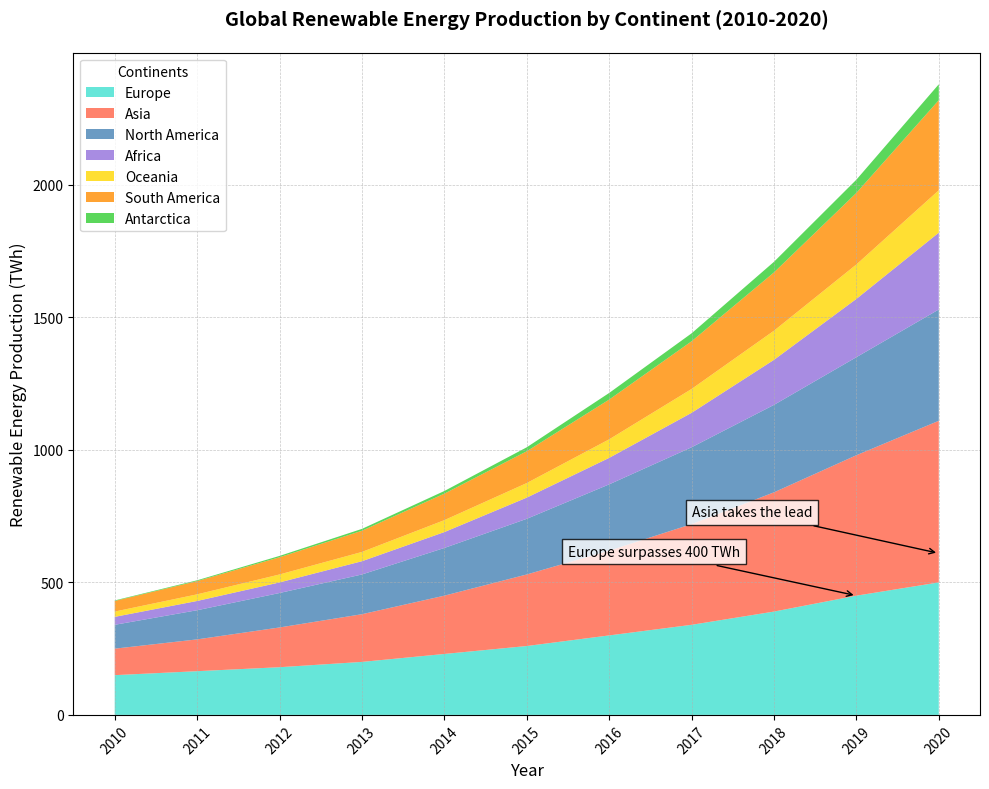

Write Python code to recreate this figure.
import matplotlib.pyplot as plt
import numpy as np

years = np.arange(2010, 2021)
europe_renewables = np.array([150, 165, 180, 200, 230, 260, 300, 340, 390, 450, 500])
asia_renewables = np.array([100, 120, 150, 180, 220, 270, 320, 380, 450, 530, 610])
north_america_renewables = np.array([90, 110, 130, 150, 180, 210, 250, 290, 330, 370, 420])
africa_renewables = np.array([30, 35, 40, 50, 60, 80, 100, 130, 170, 220, 290])
oceania_renewables = np.array([20, 25, 30, 35, 45, 55, 70, 90, 110, 130, 160])
south_america_renewables = np.array([40, 50, 65, 80, 100, 120, 150, 180, 220, 270, 340])
antarctica_renewables = np.array([2, 3, 5, 7, 10, 15, 25, 30, 40, 50, 60])

# Shuffled colors
shuffled_colors = ['#40E0D0', '#FF6347', '#4682B4', '#9370DB', '#FFD700', '#FF8C00', '#32CD32']

fig, ax = plt.subplots(figsize=(10, 8))

ax.stackplot(years, europe_renewables, asia_renewables, north_america_renewables,
             africa_renewables, oceania_renewables, south_america_renewables, antarctica_renewables,
             labels=['Europe', 'Asia', 'North America', 'Africa', 'Oceania', 'South America', 'Antarctica'],
             colors=shuffled_colors, alpha=0.8)

ax.set_title('Global Renewable Energy Production by Continent (2010-2020)', fontsize=14, fontweight='bold', pad=20)
ax.set_xlabel('Year', fontsize=12)
ax.set_ylabel('Renewable Energy Production (TWh)', fontsize=12)
ax.legend(loc='upper left', title='Continents')
ax.grid(True, linestyle='--', linewidth=0.5, alpha=0.7)

ax.annotate('Europe surpasses 400 TWh', xy=(2019, 450), xytext=(2015.5, 600),
            arrowprops=dict(arrowstyle='->', color='black'), color='black', fontsize=10, bbox=dict(facecolor='white', alpha=0.8))

ax.annotate('Asia takes the lead', xy=(2020, 610), xytext=(2017, 750),
            arrowprops=dict(arrowstyle='->', color='black'), color='black', fontsize=10, bbox=dict(facecolor='white', alpha=0.8))

plt.xticks(years, rotation=45)
plt.tight_layout()
plt.show()
